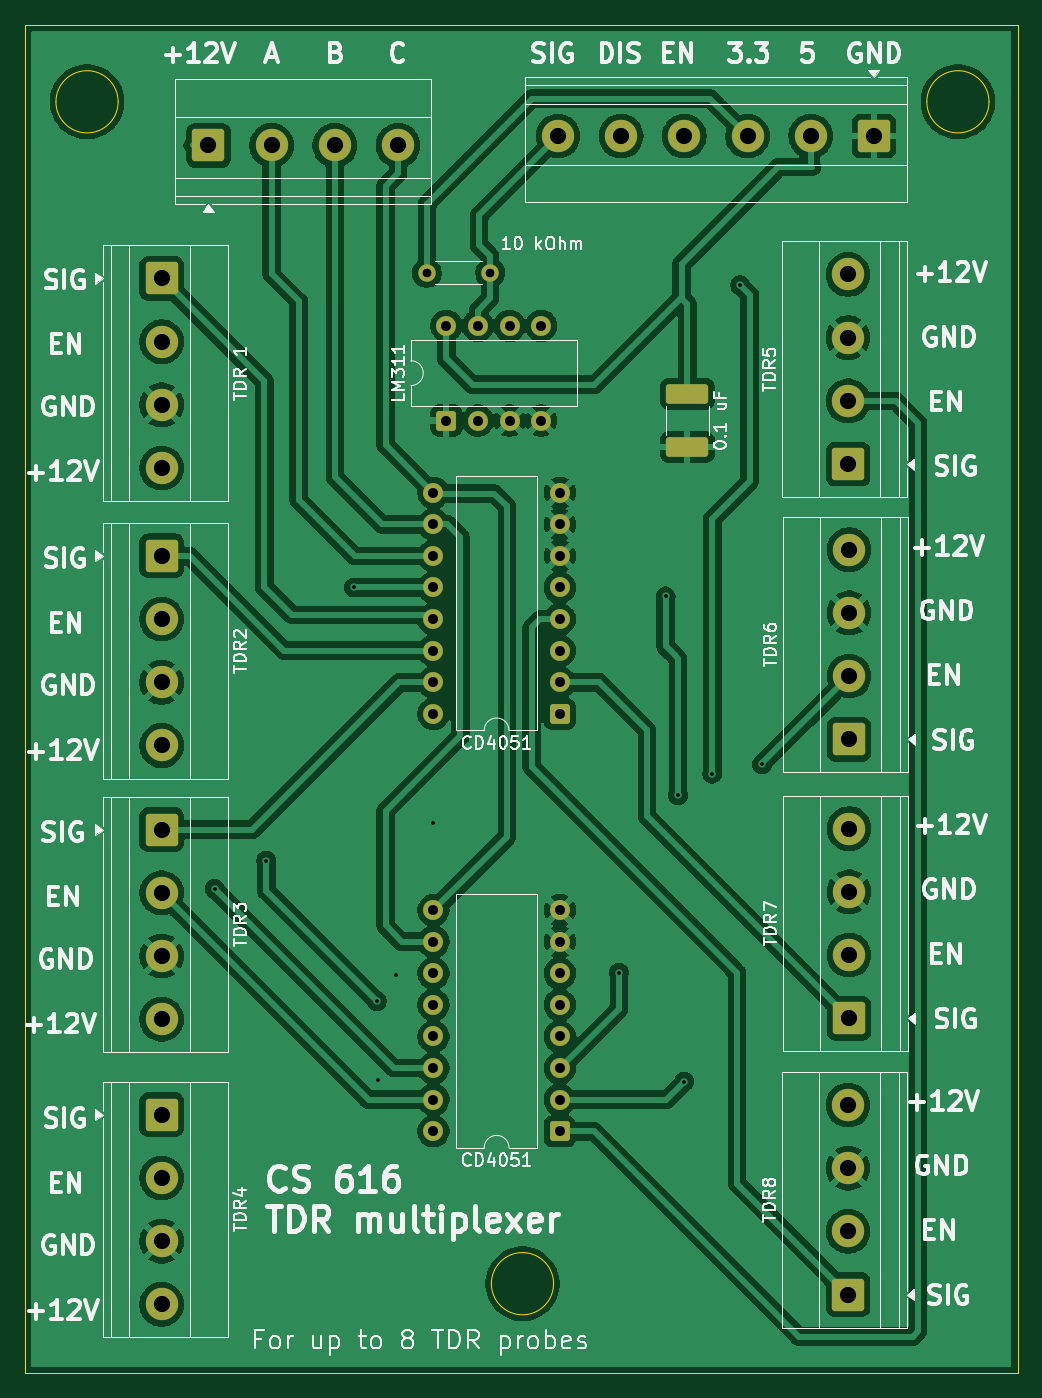
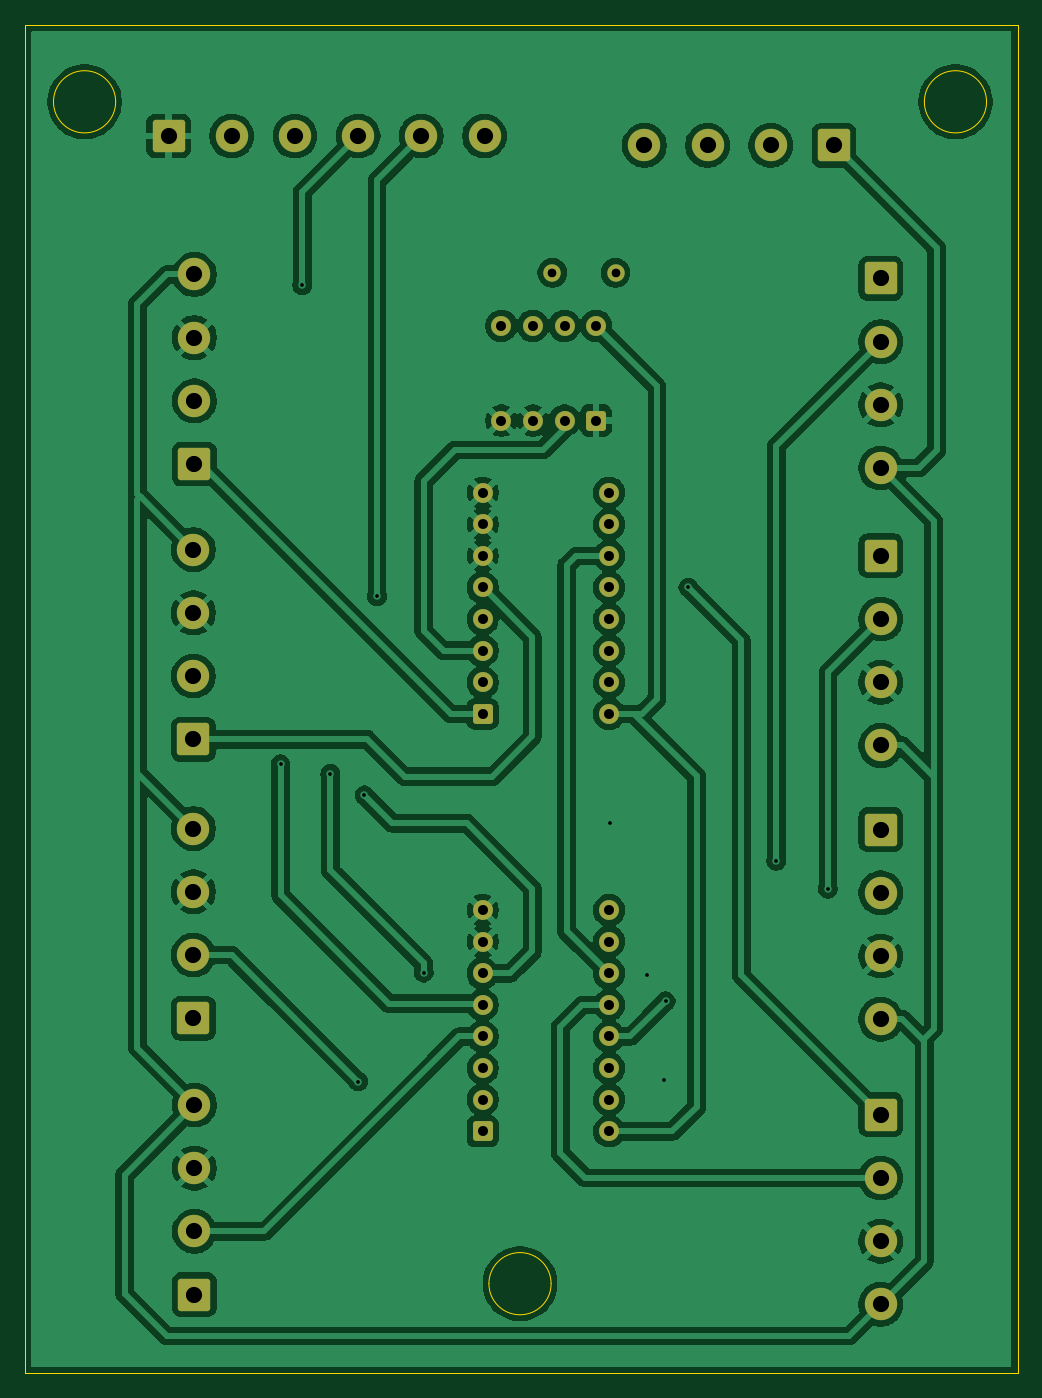
Circuit board: 11 layer files. Board 79.8 x 108.4 mm.
- bottom_copper: CS616_reader-B_Cu.gbr (188201 bytes)
- bottom_mask: CS616_reader-B_Mask.gbr (4253 bytes)
- paste: CS616_reader-B_Paste.gbr (495 bytes)
- bottom_silk: CS616_reader-B_Silkscreen.gbr (496 bytes)
- outline: CS616_reader-Edge_Cuts.gbr (1102 bytes)
- top_copper: CS616_reader-F_Cu.gbr (190285 bytes)
- top_mask: CS616_reader-F_Mask.gbr (4434 bytes)
- paste: CS616_reader-F_Paste.gbr (1221 bytes)
- top_silk: CS616_reader-F_Silkscreen.gbr (103701 bytes)
- drill: CS616_reader-NPTH.drl (309 bytes)
- drill: CS616_reader-PTH.drl (1954 bytes)

=== bottom_copper: CS616_reader-B_Cu.gbr (188201 bytes, source omitted) ===
=== bottom_mask: CS616_reader-B_Mask.gbr ===
%TF.GenerationSoftware,KiCad,Pcbnew,9.0.6-9.0.6~ubuntu22.04.1*%
%TF.CreationDate,2026-01-09T12:45:32+01:00*%
%TF.ProjectId,CS616_reader,43533631-365f-4726-9561-6465722e6b69,rev?*%
%TF.SameCoordinates,Original*%
%TF.FileFunction,Soldermask,Bot*%
%TF.FilePolarity,Negative*%
%FSLAX46Y46*%
G04 Gerber Fmt 4.6, Leading zero omitted, Abs format (unit mm)*
G04 Created by KiCad (PCBNEW 9.0.6-9.0.6~ubuntu22.04.1) date 2026-01-09 12:45:32*
%MOMM*%
%LPD*%
G01*
G04 APERTURE LIST*
G04 Aperture macros list*
%AMRoundRect*
0 Rectangle with rounded corners*
0 $1 Rounding radius*
0 $2 $3 $4 $5 $6 $7 $8 $9 X,Y pos of 4 corners*
0 Add a 4 corners polygon primitive as box body*
4,1,4,$2,$3,$4,$5,$6,$7,$8,$9,$2,$3,0*
0 Add four circle primitives for the rounded corners*
1,1,$1+$1,$2,$3*
1,1,$1+$1,$4,$5*
1,1,$1+$1,$6,$7*
1,1,$1+$1,$8,$9*
0 Add four rect primitives between the rounded corners*
20,1,$1+$1,$2,$3,$4,$5,0*
20,1,$1+$1,$4,$5,$6,$7,0*
20,1,$1+$1,$6,$7,$8,$9,0*
20,1,$1+$1,$8,$9,$2,$3,0*%
G04 Aperture macros list end*
%ADD10C,1.400000*%
%ADD11RoundRect,0.250000X1.050000X-1.050000X1.050000X1.050000X-1.050000X1.050000X-1.050000X-1.050000X0*%
%ADD12C,2.600000*%
%ADD13RoundRect,0.250000X-1.050000X1.050000X-1.050000X-1.050000X1.050000X-1.050000X1.050000X1.050000X0*%
%ADD14RoundRect,0.250000X0.550000X0.550000X-0.550000X0.550000X-0.550000X-0.550000X0.550000X-0.550000X0*%
%ADD15C,1.600000*%
%ADD16RoundRect,0.250000X1.050000X1.050000X-1.050000X1.050000X-1.050000X-1.050000X1.050000X-1.050000X0*%
%ADD17RoundRect,0.250000X-1.050000X-1.050000X1.050000X-1.050000X1.050000X1.050000X-1.050000X1.050000X0*%
%ADD18RoundRect,0.250000X0.550000X-0.550000X0.550000X0.550000X-0.550000X0.550000X-0.550000X-0.550000X0*%
G04 APERTURE END LIST*
D10*
%TO.C,10 kOhm*%
X117400000Y-43750000D03*
X112320000Y-43750000D03*
%TD*%
D11*
%TO.C,TDR8*%
X146172500Y-125870000D03*
D12*
X146172500Y-120790000D03*
X146172500Y-115710000D03*
X146172500Y-110630000D03*
%TD*%
D13*
%TO.C,TDR4*%
X91000000Y-111420000D03*
D12*
X91000000Y-116500000D03*
X91000000Y-121580000D03*
X91000000Y-126660000D03*
%TD*%
D14*
%TO.C,CD4051*%
X123000000Y-79200000D03*
D15*
X123000000Y-76660000D03*
X123000000Y-74120000D03*
X123000000Y-71580000D03*
X123000000Y-69040000D03*
X123000000Y-66500000D03*
X123000000Y-63960000D03*
X123000000Y-61420000D03*
X112840000Y-61420000D03*
X112840000Y-63960000D03*
X112840000Y-66500000D03*
X112840000Y-69040000D03*
X112840000Y-71580000D03*
X112840000Y-74120000D03*
X112840000Y-76660000D03*
X112840000Y-79200000D03*
%TD*%
D16*
%TO.C,uC_Connector1*%
X148250000Y-32750000D03*
D12*
X143170000Y-32750000D03*
X138090000Y-32750000D03*
X133010000Y-32750000D03*
X127930000Y-32750000D03*
X122850000Y-32750000D03*
%TD*%
D13*
%TO.C,TDR3*%
X91000000Y-88500000D03*
D12*
X91000000Y-93580000D03*
X91000000Y-98660000D03*
X91000000Y-103740000D03*
%TD*%
D11*
%TO.C,TDR6*%
X146250000Y-81240000D03*
D12*
X146250000Y-76160000D03*
X146250000Y-71080000D03*
X146250000Y-66000000D03*
%TD*%
D11*
%TO.C,TDR7*%
X146250000Y-103660000D03*
D12*
X146250000Y-98580000D03*
X146250000Y-93500000D03*
X146250000Y-88420000D03*
%TD*%
D11*
%TO.C,TDR5*%
X146172500Y-59120000D03*
D12*
X146172500Y-54040000D03*
X146172500Y-48960000D03*
X146172500Y-43880000D03*
%TD*%
D13*
%TO.C,TDR2*%
X91000000Y-66500000D03*
D12*
X91000000Y-71580000D03*
X91000000Y-76660000D03*
X91000000Y-81740000D03*
%TD*%
D17*
%TO.C,J9*%
X94760000Y-33500000D03*
D12*
X99840000Y-33500000D03*
X104920000Y-33500000D03*
X110000000Y-33500000D03*
%TD*%
D14*
%TO.C,CD4051*%
X123000000Y-112750000D03*
D15*
X123000000Y-110210000D03*
X123000000Y-107670000D03*
X123000000Y-105130000D03*
X123000000Y-102590000D03*
X123000000Y-100050000D03*
X123000000Y-97510000D03*
X123000000Y-94970000D03*
X112840000Y-94970000D03*
X112840000Y-97510000D03*
X112840000Y-100050000D03*
X112840000Y-102590000D03*
X112840000Y-105130000D03*
X112840000Y-107670000D03*
X112840000Y-110210000D03*
X112840000Y-112750000D03*
%TD*%
D18*
%TO.C,LM311*%
X113880000Y-55620000D03*
D15*
X116420000Y-55620000D03*
X118960000Y-55620000D03*
X121500000Y-55620000D03*
X121500000Y-48000000D03*
X118960000Y-48000000D03*
X116420000Y-48000000D03*
X113880000Y-48000000D03*
%TD*%
D13*
%TO.C,TDR 1*%
X91000000Y-44200000D03*
D12*
X91000000Y-49280000D03*
X91000000Y-54360000D03*
X91000000Y-59440000D03*
%TD*%
M02*

=== paste: CS616_reader-B_Paste.gbr ===
%TF.GenerationSoftware,KiCad,Pcbnew,9.0.6-9.0.6~ubuntu22.04.1*%
%TF.CreationDate,2026-01-09T12:45:32+01:00*%
%TF.ProjectId,CS616_reader,43533631-365f-4726-9561-6465722e6b69,rev?*%
%TF.SameCoordinates,Original*%
%TF.FileFunction,Paste,Bot*%
%TF.FilePolarity,Positive*%
%FSLAX46Y46*%
G04 Gerber Fmt 4.6, Leading zero omitted, Abs format (unit mm)*
G04 Created by KiCad (PCBNEW 9.0.6-9.0.6~ubuntu22.04.1) date 2026-01-09 12:45:32*
%MOMM*%
%LPD*%
G01*
G04 APERTURE LIST*
G04 APERTURE END LIST*
M02*

=== bottom_silk: CS616_reader-B_Silkscreen.gbr ===
%TF.GenerationSoftware,KiCad,Pcbnew,9.0.6-9.0.6~ubuntu22.04.1*%
%TF.CreationDate,2026-01-09T12:45:32+01:00*%
%TF.ProjectId,CS616_reader,43533631-365f-4726-9561-6465722e6b69,rev?*%
%TF.SameCoordinates,Original*%
%TF.FileFunction,Legend,Bot*%
%TF.FilePolarity,Positive*%
%FSLAX46Y46*%
G04 Gerber Fmt 4.6, Leading zero omitted, Abs format (unit mm)*
G04 Created by KiCad (PCBNEW 9.0.6-9.0.6~ubuntu22.04.1) date 2026-01-09 12:45:32*
%MOMM*%
%LPD*%
G01*
G04 APERTURE LIST*
G04 APERTURE END LIST*
M02*

=== outline: CS616_reader-Edge_Cuts.gbr ===
%TF.GenerationSoftware,KiCad,Pcbnew,9.0.6-9.0.6~ubuntu22.04.1*%
%TF.CreationDate,2026-01-09T12:45:32+01:00*%
%TF.ProjectId,CS616_reader,43533631-365f-4726-9561-6465722e6b69,rev?*%
%TF.SameCoordinates,Original*%
%TF.FileFunction,Profile,NP*%
%FSLAX46Y46*%
G04 Gerber Fmt 4.6, Leading zero omitted, Abs format (unit mm)*
G04 Created by KiCad (PCBNEW 9.0.6-9.0.6~ubuntu22.04.1) date 2026-01-09 12:45:32*
%MOMM*%
%LPD*%
G01*
G04 APERTURE LIST*
%TA.AperFunction,Profile*%
%ADD10C,0.050000*%
%TD*%
G04 APERTURE END LIST*
D10*
X87500000Y-30000000D02*
G75*
G02*
X82500000Y-30000000I-2500000J0D01*
G01*
X82500000Y-30000000D02*
G75*
G02*
X87500000Y-30000000I2500000J0D01*
G01*
X80000000Y-23800000D02*
X159800000Y-23800000D01*
X159800000Y-132200000D01*
X80000000Y-132200000D01*
X80000000Y-23800000D01*
X122500000Y-125000000D02*
G75*
G02*
X117500000Y-125000000I-2500000J0D01*
G01*
X117500000Y-125000000D02*
G75*
G02*
X122500000Y-125000000I2500000J0D01*
G01*
X157500000Y-30000000D02*
G75*
G02*
X152500000Y-30000000I-2500000J0D01*
G01*
X152500000Y-30000000D02*
G75*
G02*
X157500000Y-30000000I2500000J0D01*
G01*
M02*

=== top_copper: CS616_reader-F_Cu.gbr (190285 bytes, source omitted) ===
=== top_mask: CS616_reader-F_Mask.gbr ===
%TF.GenerationSoftware,KiCad,Pcbnew,9.0.6-9.0.6~ubuntu22.04.1*%
%TF.CreationDate,2026-01-09T12:45:32+01:00*%
%TF.ProjectId,CS616_reader,43533631-365f-4726-9561-6465722e6b69,rev?*%
%TF.SameCoordinates,Original*%
%TF.FileFunction,Soldermask,Top*%
%TF.FilePolarity,Negative*%
%FSLAX46Y46*%
G04 Gerber Fmt 4.6, Leading zero omitted, Abs format (unit mm)*
G04 Created by KiCad (PCBNEW 9.0.6-9.0.6~ubuntu22.04.1) date 2026-01-09 12:45:32*
%MOMM*%
%LPD*%
G01*
G04 APERTURE LIST*
G04 Aperture macros list*
%AMRoundRect*
0 Rectangle with rounded corners*
0 $1 Rounding radius*
0 $2 $3 $4 $5 $6 $7 $8 $9 X,Y pos of 4 corners*
0 Add a 4 corners polygon primitive as box body*
4,1,4,$2,$3,$4,$5,$6,$7,$8,$9,$2,$3,0*
0 Add four circle primitives for the rounded corners*
1,1,$1+$1,$2,$3*
1,1,$1+$1,$4,$5*
1,1,$1+$1,$6,$7*
1,1,$1+$1,$8,$9*
0 Add four rect primitives between the rounded corners*
20,1,$1+$1,$2,$3,$4,$5,0*
20,1,$1+$1,$4,$5,$6,$7,0*
20,1,$1+$1,$6,$7,$8,$9,0*
20,1,$1+$1,$8,$9,$2,$3,0*%
G04 Aperture macros list end*
%ADD10C,1.400000*%
%ADD11RoundRect,0.250000X1.050000X-1.050000X1.050000X1.050000X-1.050000X1.050000X-1.050000X-1.050000X0*%
%ADD12C,2.600000*%
%ADD13RoundRect,0.250000X-1.050000X1.050000X-1.050000X-1.050000X1.050000X-1.050000X1.050000X1.050000X0*%
%ADD14RoundRect,0.250000X0.550000X0.550000X-0.550000X0.550000X-0.550000X-0.550000X0.550000X-0.550000X0*%
%ADD15C,1.600000*%
%ADD16RoundRect,0.250000X1.050000X1.050000X-1.050000X1.050000X-1.050000X-1.050000X1.050000X-1.050000X0*%
%ADD17RoundRect,0.250000X-1.450000X0.537500X-1.450000X-0.537500X1.450000X-0.537500X1.450000X0.537500X0*%
%ADD18RoundRect,0.250000X-1.050000X-1.050000X1.050000X-1.050000X1.050000X1.050000X-1.050000X1.050000X0*%
%ADD19RoundRect,0.250000X0.550000X-0.550000X0.550000X0.550000X-0.550000X0.550000X-0.550000X-0.550000X0*%
G04 APERTURE END LIST*
D10*
%TO.C,10 kOhm*%
X117400000Y-43750000D03*
X112320000Y-43750000D03*
%TD*%
D11*
%TO.C,TDR8*%
X146172500Y-125870000D03*
D12*
X146172500Y-120790000D03*
X146172500Y-115710000D03*
X146172500Y-110630000D03*
%TD*%
D13*
%TO.C,TDR4*%
X91000000Y-111420000D03*
D12*
X91000000Y-116500000D03*
X91000000Y-121580000D03*
X91000000Y-126660000D03*
%TD*%
D14*
%TO.C,CD4051*%
X123000000Y-79200000D03*
D15*
X123000000Y-76660000D03*
X123000000Y-74120000D03*
X123000000Y-71580000D03*
X123000000Y-69040000D03*
X123000000Y-66500000D03*
X123000000Y-63960000D03*
X123000000Y-61420000D03*
X112840000Y-61420000D03*
X112840000Y-63960000D03*
X112840000Y-66500000D03*
X112840000Y-69040000D03*
X112840000Y-71580000D03*
X112840000Y-74120000D03*
X112840000Y-76660000D03*
X112840000Y-79200000D03*
%TD*%
D16*
%TO.C,uC_Connector1*%
X148250000Y-32750000D03*
D12*
X143170000Y-32750000D03*
X138090000Y-32750000D03*
X133010000Y-32750000D03*
X127930000Y-32750000D03*
X122850000Y-32750000D03*
%TD*%
D13*
%TO.C,TDR3*%
X91000000Y-88500000D03*
D12*
X91000000Y-93580000D03*
X91000000Y-98660000D03*
X91000000Y-103740000D03*
%TD*%
D17*
%TO.C,0.1 uF*%
X133250000Y-53475000D03*
X133250000Y-57750000D03*
%TD*%
D11*
%TO.C,TDR6*%
X146250000Y-81240000D03*
D12*
X146250000Y-76160000D03*
X146250000Y-71080000D03*
X146250000Y-66000000D03*
%TD*%
D11*
%TO.C,TDR7*%
X146250000Y-103660000D03*
D12*
X146250000Y-98580000D03*
X146250000Y-93500000D03*
X146250000Y-88420000D03*
%TD*%
D11*
%TO.C,TDR5*%
X146172500Y-59120000D03*
D12*
X146172500Y-54040000D03*
X146172500Y-48960000D03*
X146172500Y-43880000D03*
%TD*%
D13*
%TO.C,TDR2*%
X91000000Y-66500000D03*
D12*
X91000000Y-71580000D03*
X91000000Y-76660000D03*
X91000000Y-81740000D03*
%TD*%
D18*
%TO.C,J9*%
X94760000Y-33500000D03*
D12*
X99840000Y-33500000D03*
X104920000Y-33500000D03*
X110000000Y-33500000D03*
%TD*%
D14*
%TO.C,CD4051*%
X123000000Y-112750000D03*
D15*
X123000000Y-110210000D03*
X123000000Y-107670000D03*
X123000000Y-105130000D03*
X123000000Y-102590000D03*
X123000000Y-100050000D03*
X123000000Y-97510000D03*
X123000000Y-94970000D03*
X112840000Y-94970000D03*
X112840000Y-97510000D03*
X112840000Y-100050000D03*
X112840000Y-102590000D03*
X112840000Y-105130000D03*
X112840000Y-107670000D03*
X112840000Y-110210000D03*
X112840000Y-112750000D03*
%TD*%
D19*
%TO.C,LM311*%
X113880000Y-55620000D03*
D15*
X116420000Y-55620000D03*
X118960000Y-55620000D03*
X121500000Y-55620000D03*
X121500000Y-48000000D03*
X118960000Y-48000000D03*
X116420000Y-48000000D03*
X113880000Y-48000000D03*
%TD*%
D13*
%TO.C,TDR 1*%
X91000000Y-44200000D03*
D12*
X91000000Y-49280000D03*
X91000000Y-54360000D03*
X91000000Y-59440000D03*
%TD*%
M02*

=== paste: CS616_reader-F_Paste.gbr (1221 bytes, source withheld) ===
=== top_silk: CS616_reader-F_Silkscreen.gbr (103701 bytes, source omitted) ===
=== drill: CS616_reader-NPTH.drl ===
M48
; DRILL file {KiCad 9.0.6-9.0.6~ubuntu22.04.1} date 2026-01-09T12:45:30+0100
; FORMAT={-:-/ absolute / metric / decimal}
; #@! TF.CreationDate,2026-01-09T12:45:30+01:00
; #@! TF.GenerationSoftware,Kicad,Pcbnew,9.0.6-9.0.6~ubuntu22.04.1
; #@! TF.FileFunction,NonPlated,1,2,NPTH
FMAT,2
METRIC
%
G90
G05
M30

=== drill: CS616_reader-PTH.drl ===
M48
; DRILL file {KiCad 9.0.6-9.0.6~ubuntu22.04.1} date 2026-01-09T12:45:30+0100
; FORMAT={-:-/ absolute / metric / decimal}
; #@! TF.CreationDate,2026-01-09T12:45:30+01:00
; #@! TF.GenerationSoftware,Kicad,Pcbnew,9.0.6-9.0.6~ubuntu22.04.1
; #@! TF.FileFunction,Plated,1,2,PTH
FMAT,2
METRIC
; #@! TA.AperFunction,Plated,PTH,ViaDrill
T1C0.300
; #@! TA.AperFunction,Plated,PTH,ComponentDrill
T2C0.700
; #@! TA.AperFunction,Plated,PTH,ComponentDrill
T3C0.800
; #@! TA.AperFunction,Plated,PTH,ComponentDrill
T4C1.300
%
G90
G05
T1
X95.25Y-93.25
X99.4Y-91.0
X106.46Y-69.04
X108.3Y-102.3
X108.4Y-108.6
X109.8Y-100.2
X112.8Y-88.0
X127.75Y-100.0
X131.5Y-69.75
X132.5Y-85.75
X133.0Y-108.75
X135.25Y-84.0
X137.5Y-44.75
X139.25Y-83.25
T2
X112.32Y-43.75
X117.4Y-43.75
T3
X112.84Y-61.42
X112.84Y-63.96
X112.84Y-66.5
X112.84Y-69.04
X112.84Y-71.58
X112.84Y-74.12
X112.84Y-76.66
X112.84Y-79.2
X112.84Y-94.97
X112.84Y-97.51
X112.84Y-100.05
X112.84Y-102.59
X112.84Y-105.13
X112.84Y-107.67
X112.84Y-110.21
X112.84Y-112.75
X113.88Y-48.0
X113.88Y-55.62
X116.42Y-48.0
X116.42Y-55.62
X118.96Y-48.0
X118.96Y-55.62
X121.5Y-48.0
X121.5Y-55.62
X123.0Y-61.42
X123.0Y-63.96
X123.0Y-66.5
X123.0Y-69.04
X123.0Y-71.58
X123.0Y-74.12
X123.0Y-76.66
X123.0Y-79.2
X123.0Y-94.97
X123.0Y-97.51
X123.0Y-100.05
X123.0Y-102.59
X123.0Y-105.13
X123.0Y-107.67
X123.0Y-110.21
X123.0Y-112.75
T4
X91.0Y-44.2
X91.0Y-49.28
X91.0Y-54.36
X91.0Y-59.44
X91.0Y-66.5
X91.0Y-71.58
X91.0Y-76.66
X91.0Y-81.74
X91.0Y-88.5
X91.0Y-93.58
X91.0Y-98.66
X91.0Y-103.74
X91.0Y-111.42
X91.0Y-116.5
X91.0Y-121.58
X91.0Y-126.66
X94.76Y-33.5
X99.84Y-33.5
X104.92Y-33.5
X110.0Y-33.5
X122.85Y-32.75
X127.93Y-32.75
X133.01Y-32.75
X138.09Y-32.75
X143.17Y-32.75
X146.172Y-43.88
X146.172Y-48.96
X146.172Y-54.04
X146.172Y-59.12
X146.172Y-110.63
X146.172Y-115.71
X146.172Y-120.79
X146.172Y-125.87
X146.25Y-66.0
X146.25Y-71.08
X146.25Y-76.16
X146.25Y-81.24
X146.25Y-88.42
X146.25Y-93.5
X146.25Y-98.58
X146.25Y-103.66
X148.25Y-32.75
M30
